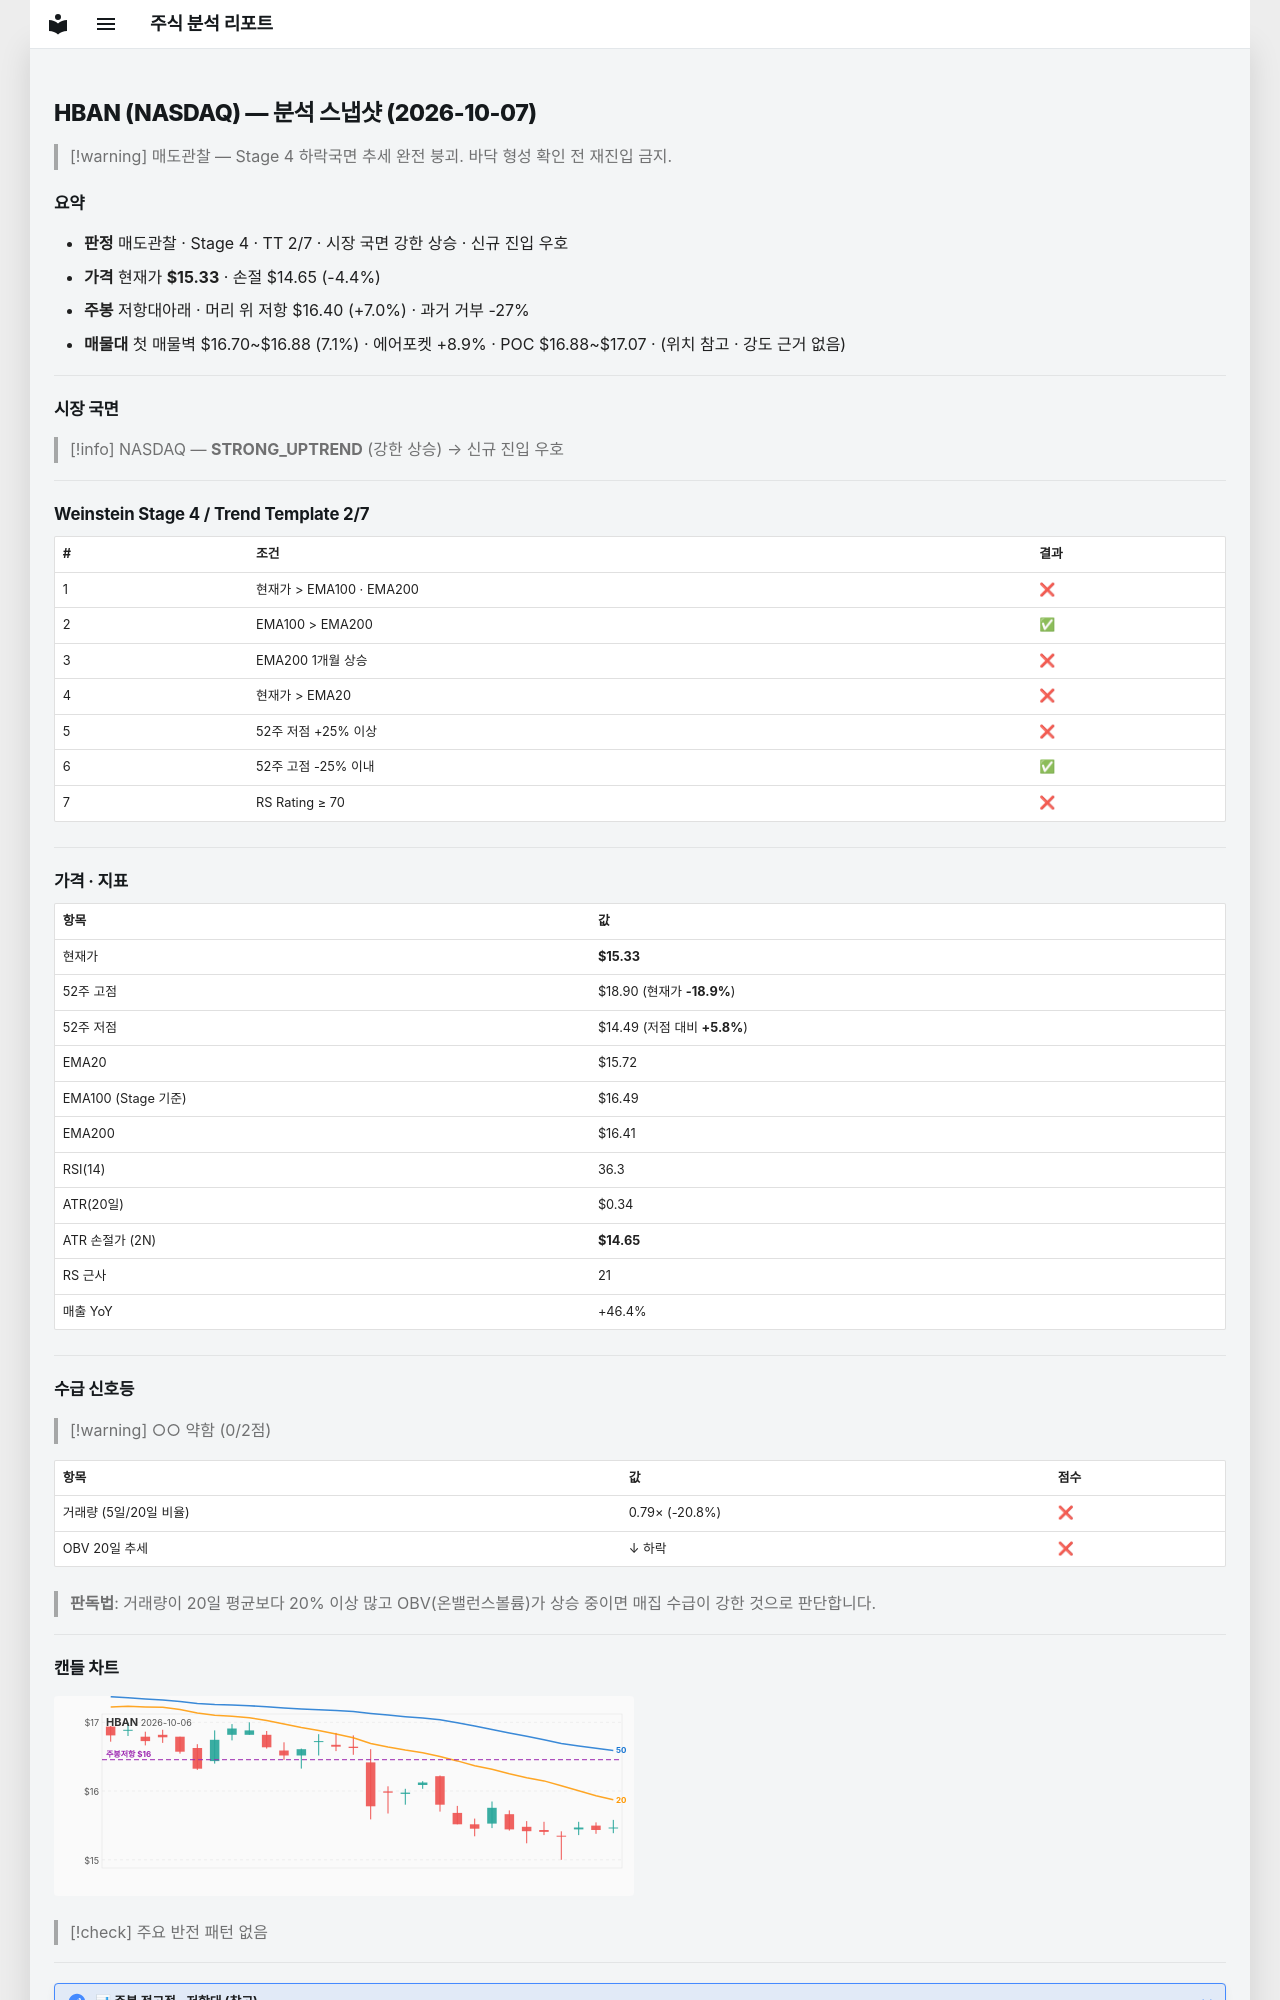

repository: soloandco/stock-reports · page: snapshots/HBAN-2026-10-07/index.html · generator: mkdocs

---
type: analysis-snapshot
title: HBAN 분석 스냅샷
ticker: HBAN
market: NASDAQ
created: 2026-10-07
updated: 2026-10-07
bar-date: 2026-10-06
verdict: 매도관찰
real-rr: 1.58
sma50-gap-pct: -2.5
weekly-position: 저항대아래
weekly-overhead-price: 16.40
weekly-overhead-pct: 7.0
stage: 4
trend-template-score: 2
tt-max: 7
ma-set: ema-20-100-200
price: 15.329999923706055
stop-price: 14.650007584448815
market-regime: STRONG_UPTREND
supply-demand-score: 0/2
supply-demand-label: 약함
status: tracking
tags:
  - stock-agent
  - watchlist
  - HBAN
  - analysis
related:
  - "[[analysis-template]]"
---

# HBAN (NASDAQ) — 분석 스냅샷 (2026-10-07)

> [!warning] 매도관찰 — Stage 4 하락국면
> 추세 완전 붕괴. 바닥 형성 확인 전 재진입 금지.

## 요약

- **판정** 매도관찰 · Stage 4 · TT 2/7 · 시장 국면 강한 상승 · 신규 진입 우호
- **가격** 현재가 **$15.33** · 손절 $14.65 (-4.4%)
- **주봉** 저항대아래 · 머리 위 저항 $16.40 (+7.0%) · 과거 거부 -27%
- **매물대** 첫 매물벽 $16.70~$16.88 (7.1%) · 에어포켓 +8.9% · POC $16.88~$17.07 · (위치 참고 · 강도 근거 없음)

---

## 시장 국면

> [!info] NASDAQ — **STRONG_UPTREND** (강한 상승) → 신규 진입 우호

---

## Weinstein Stage 4 / Trend Template 2/7

| # | 조건 | 결과 |
|---|------|------|
| 1 | 현재가 > EMA100 · EMA200 | ❌ |
| 2 | EMA100 > EMA200 | ✅ |
| 3 | EMA200 1개월 상승 | ❌ |
| 4 | 현재가 > EMA20 | ❌ |
| 5 | 52주 저점 +25% 이상 | ❌ |
| 6 | 52주 고점 -25% 이내 | ✅ |
| 7 | RS Rating ≥ 70 | ❌ |

---

## 가격 · 지표

| 항목 | 값 |
|------|---|
| 현재가 | **$15.33** |
| 52주 고점 | $18.90 (현재가 **-18.9%**) |
| 52주 저점 | $14.49 (저점 대비 **+5.8%**) |
| EMA20 | $15.72 |
| EMA100 (Stage 기준) | $16.49 |
| EMA200 | $16.41 |
| RSI(14) | 36.3 |
| ATR(20일) | $0.34 |
| ATR 손절가 (2N) | **$14.65** |
| RS 근사 | 21 |
| 매출 YoY | +46.4% |

---
## 수급 신호등

> [!warning] ○○ 약함 (0/2점)

| 항목 | 값 | 점수 |
|------|------|------|
| 거래량 (5일/20일 비율) | 0.79× (-20.8%) | ❌ |
| OBV 20일 추세 | ↓ 하락 | ❌ |

> **판독법**: 거래량이 20일 평균보다 20% 이상 많고 OBV(온밸런스볼륨)가 상승 중이면 매집 수급이 강한 것으로 판단합니다.

---
